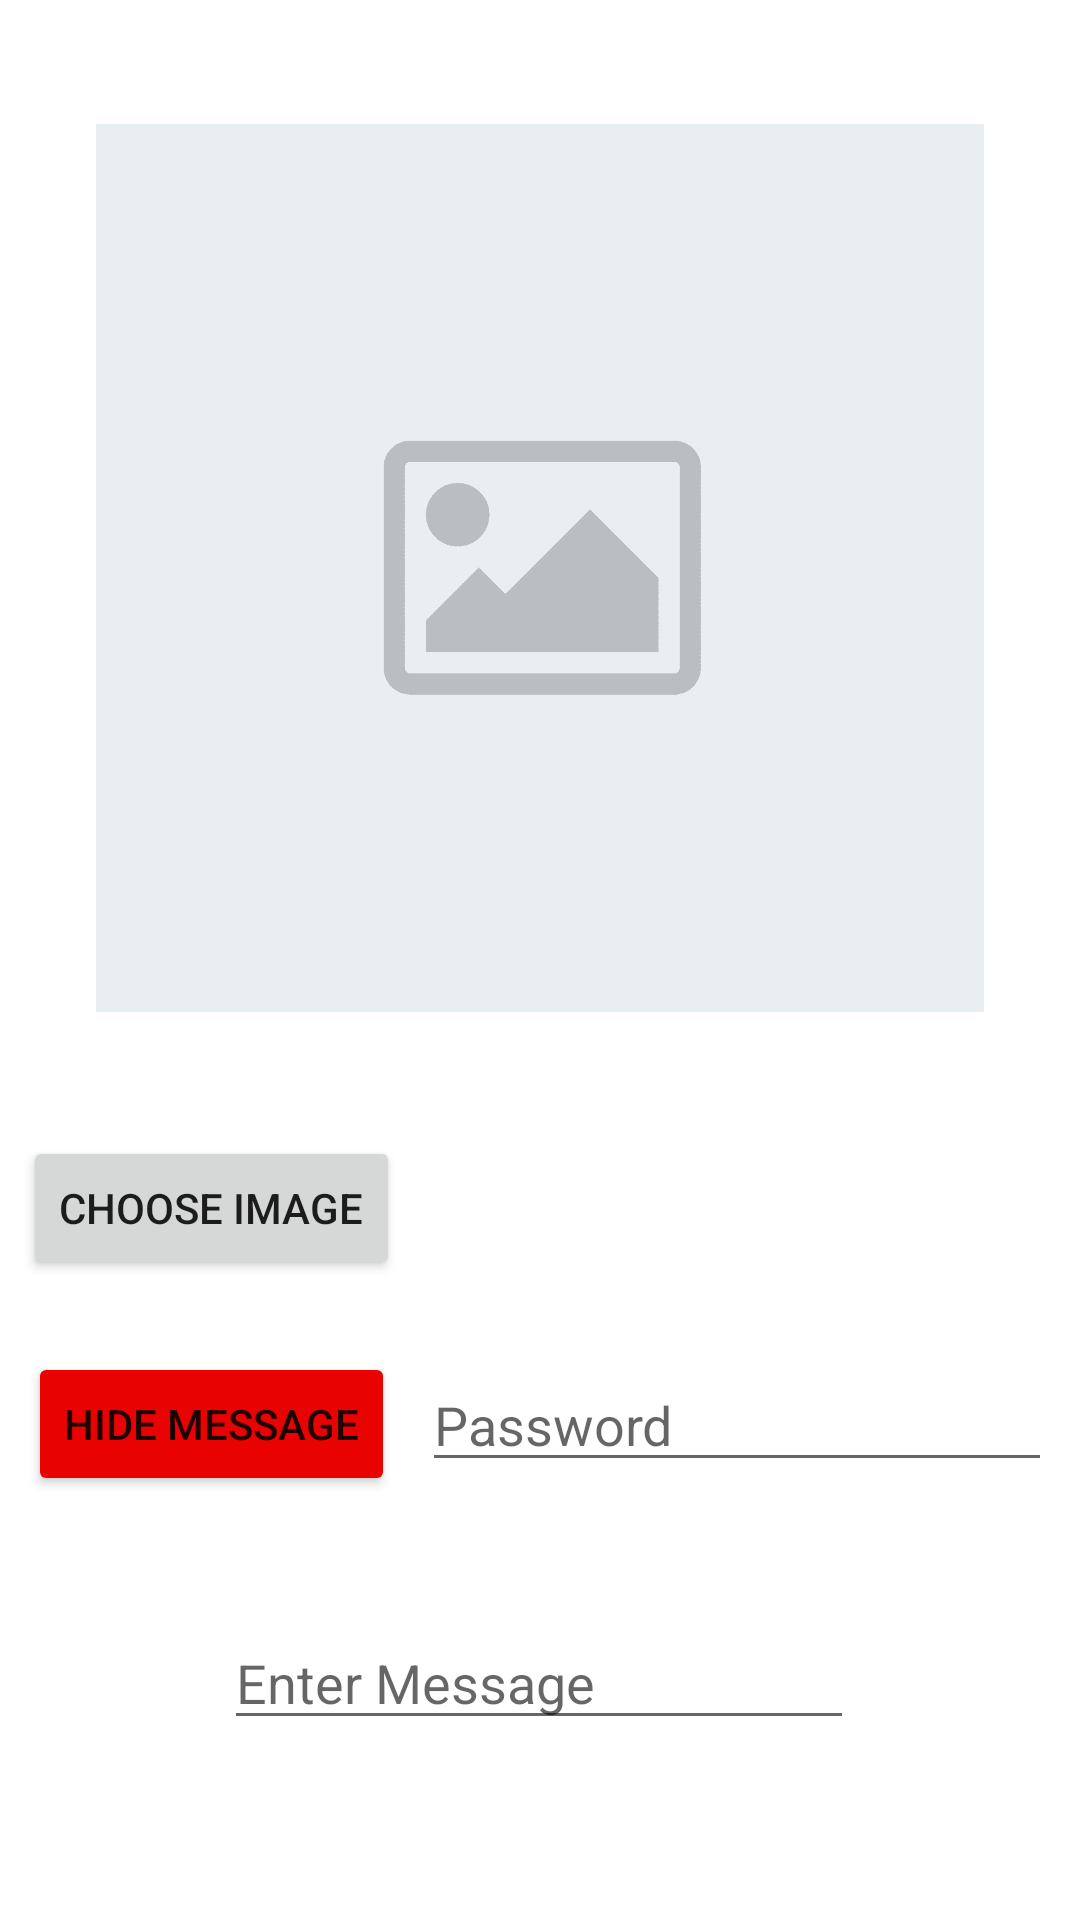

Android layout source for this screen:
<!-- AndroidManifest.xml: application theme Theme.Imgsteg -->
<!-- res/layout/fragment_encode.xml -->
<?xml version="1.0" encoding="utf-8"?>
<layout xmlns:tools="http://schemas.android.com/tools"
    xmlns:android="http://schemas.android.com/apk/res/android"
    xmlns:app="http://schemas.android.com/apk/res-auto">

    <androidx.constraintlayout.widget.ConstraintLayout
        android:layout_width="match_parent"
        android:layout_height="match_parent">

        <ImageView
            android:id="@+id/cover_image"
            android:layout_width="0dp"
            android:layout_height="0dp"
            android:layout_marginStart="32dp"
            android:layout_marginTop="32dp"
            android:layout_marginEnd="32dp"
            android:layout_marginBottom="32dp"
            app:layout_constraintBottom_toTopOf="@+id/choose_img_btn"
            app:layout_constraintEnd_toEndOf="parent"
            app:layout_constraintStart_toStartOf="parent"
            app:layout_constraintTop_toTopOf="parent"
            app:srcCompat="@drawable/placeholder" />

        <Button
            android:id="@+id/choose_img_btn"
            android:layout_width="wrap_content"
            android:layout_height="wrap_content"
            android:layout_marginBottom="24dp"
            android:text="Choose Image"
            app:layout_constraintBottom_toTopOf="@+id/hide_btn"
            app:layout_constraintEnd_toEndOf="@+id/hide_btn"
            app:layout_constraintHorizontal_bias="0.496"
            app:layout_constraintStart_toStartOf="@+id/hide_btn" />

        <Button
            android:id="@+id/hide_btn"
            android:layout_width="wrap_content"
            android:layout_height="wrap_content"
            android:layout_marginBottom="40dp"
            android:backgroundTint="#E80202"
            android:text="Hide Message"
            app:layout_constraintBottom_toTopOf="@+id/data_input"
            app:layout_constraintEnd_toEndOf="parent"
            app:layout_constraintEnd_toStartOf="@+id/passEditText"
            app:layout_constraintHorizontal_bias="0.5"
            app:layout_constraintStart_toStartOf="parent" />

        <EditText
            android:id="@+id/data_input"
            android:layout_width="wrap_content"
            android:layout_height="wrap_content"
            android:layout_marginBottom="60dp"
            android:ems="10"
            android:hint="Enter Message"
            android:inputType="textPersonName"
            app:layout_constraintBottom_toBottomOf="parent"
            app:layout_constraintEnd_toEndOf="parent"
            app:layout_constraintHorizontal_bias="0.497"
            app:layout_constraintStart_toStartOf="parent" />

        <EditText
            android:id="@+id/passEditText"
            android:layout_width="wrap_content"
            android:layout_height="wrap_content"
            android:layout_marginBottom="3dp"
            android:ems="10"
            android:hint="Password"
            android:inputType="textPersonName"
            app:layout_constraintBottom_toBottomOf="@+id/hide_btn"
            app:layout_constraintEnd_toEndOf="parent"
            app:layout_constraintHorizontal_bias="0.5"
            app:layout_constraintStart_toEndOf="@+id/hide_btn"
            app:layout_constraintTop_toTopOf="@+id/hide_btn" />

        <TextView
            android:id="@+id/max_size"
            android:layout_width="wrap_content"
            android:layout_height="wrap_content"
            android:textSize="20sp"
            app:layout_constraintBottom_toBottomOf="@+id/choose_img_btn"
            app:layout_constraintEnd_toEndOf="parent"
            app:layout_constraintStart_toEndOf="@+id/choose_img_btn"
            app:layout_constraintTop_toTopOf="@+id/choose_img_btn" />

    </androidx.constraintlayout.widget.ConstraintLayout>

</layout>
<!-- resources referenced by this layout -->
<resources>
  <!-- drawable placeholder: png bitmap (drawable, 15435 bytes) -->
  <style name="Theme.Imgsteg" parent="Theme.MaterialComponents.DayNight.DarkActionBar">
          
          <item name="colorPrimary">@color/purple_500</item>
          <item name="colorPrimaryVariant">@color/purple_700</item>
          <item name="colorOnPrimary">@color/white</item>
          
          <item name="colorSecondary">@color/teal_200</item>
          <item name="colorSecondaryVariant">@color/teal_700</item>
          <item name="colorOnSecondary">@color/black</item>
          
          <item name="android:statusBarColor" tools:targetApi="l">?attr/colorPrimaryVariant</item>
          
      </style>
  <!-- not gathered from this repository: default colours our renderer supplied (Android Studio template values) -->
  <color name="purple_500">#FF6200EE</color>
  <color name="purple_700">#FF3700B3</color>
  <color name="teal_200">#FF03DAC5</color>
  <color name="teal_700">#FF018786</color>
  <color name="black">#FF000000</color>
  <color name="white">#FFFFFFFF</color>
</resources>
